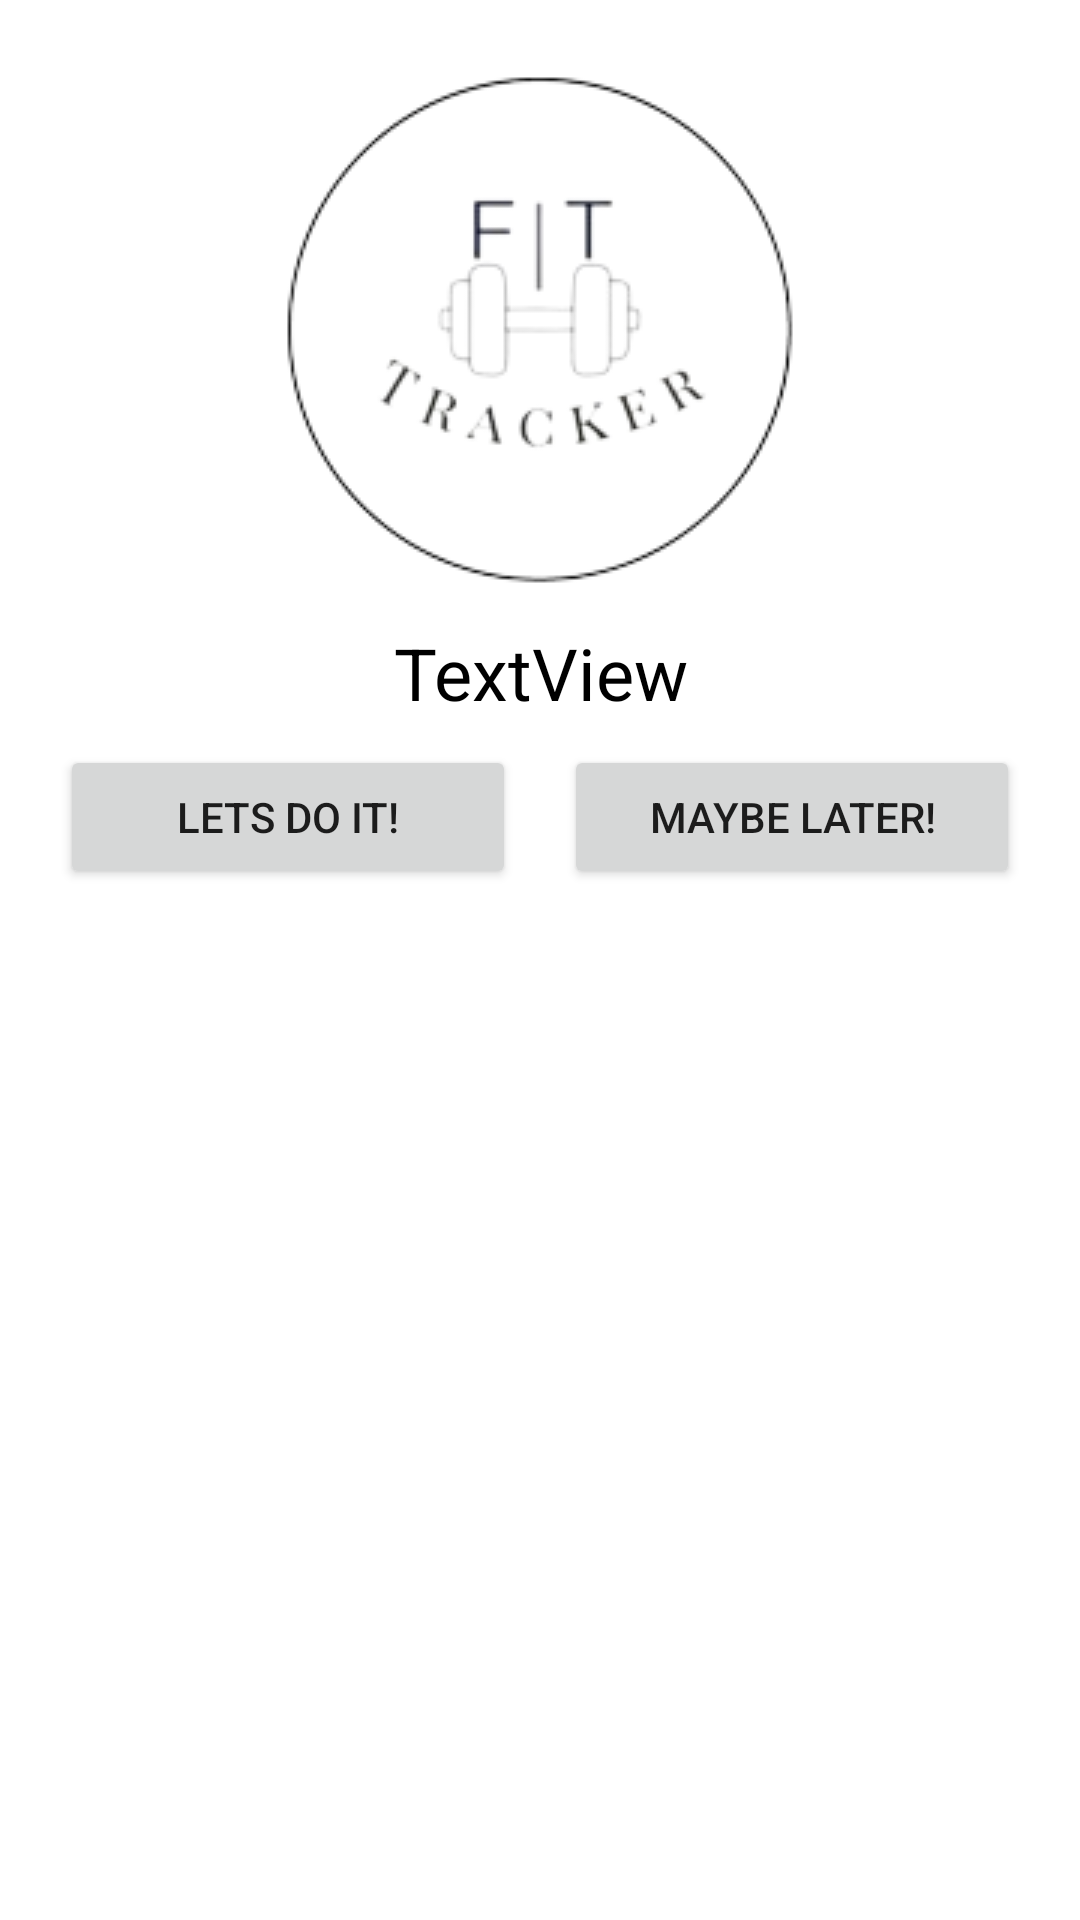

Android layout source for this screen:
<!-- AndroidManifest.xml: application theme Theme.FitTracker -->
<!-- res/layout/prompt_dialog.xml -->
<?xml version="1.0" encoding="utf-8"?>
<androidx.constraintlayout.widget.ConstraintLayout xmlns:android="http://schemas.android.com/apk/res/android"
    xmlns:app="http://schemas.android.com/apk/res-auto"
    xmlns:tools="http://schemas.android.com/tools"
    android:layout_width="wrap_content"
    android:layout_height="wrap_content"
    android:layout_gravity="center"
    android:padding="20dp">

    <EditText
        android:id="@+id/trainingRenameEt"
        android:layout_width="wrap_content"
        android:layout_height="wrap_content"
        android:ems="10"
        android:gravity="center"
        android:inputType="textPersonName"
        app:layout_constraintEnd_toEndOf="parent"
        app:layout_constraintStart_toStartOf="parent"
        app:layout_constraintTop_toBottomOf="@+id/nameTakenTv" />

    <Button
        android:id="@+id/confirmRename"
        android:layout_width="wrap_content"
        android:layout_height="wrap_content"
        android:text="Confirm"
        app:layout_constraintEnd_toEndOf="parent"
        app:layout_constraintStart_toStartOf="parent"
        app:layout_constraintTop_toBottomOf="@+id/trainingRenameEt" />

    <TextView
        android:id="@+id/nameTakenTv"
        android:layout_width="wrap_content"
        android:layout_height="wrap_content"
        android:layout_marginTop="8dp"
        android:gravity="center"
        android:text="TextView"
        android:textColor="@color/black"
        android:textSize="24sp"
        app:layout_constraintEnd_toEndOf="parent"
        app:layout_constraintStart_toStartOf="parent"
        app:layout_constraintTop_toBottomOf="@+id/pdLogo" />

    <ImageView
        android:id="@+id/pdLogo"
        android:layout_width="wrap_content"
        android:layout_height="wrap_content"
        app:layout_constraintEnd_toEndOf="parent"
        app:layout_constraintStart_toStartOf="parent"
        app:layout_constraintTop_toTopOf="parent"
        app:srcCompat="@drawable/centerpiece_fixed" />

    <TextView
        android:id="@+id/userPromptTv"
        android:layout_width="wrap_content"
        android:layout_height="wrap_content"
        android:layout_marginTop="8dp"
        android:gravity="center"
        android:text="TextView"
        android:textColor="@color/black"
        android:textSize="24sp"
        app:layout_constraintEnd_toEndOf="parent"
        app:layout_constraintStart_toStartOf="parent"
        app:layout_constraintTop_toBottomOf="@+id/pdLogo" />

    <Button
        android:id="@+id/yesBut"
        android:layout_width="0dp"
        android:layout_height="wrap_content"
        android:layout_marginTop="8dp"
        android:layout_marginEnd="8dp"
        android:padding="10dp"
        android:text="Lets Do It!"
        app:layout_constraintEnd_toStartOf="@+id/noBut"
        app:layout_constraintHorizontal_bias="0.5"
        app:layout_constraintStart_toStartOf="parent"
        app:layout_constraintTop_toBottomOf="@+id/userPromptTv" />

    <Button
        android:id="@+id/noBut"
        android:layout_width="0dp"
        android:layout_height="wrap_content"
        android:layout_marginStart="8dp"
        android:layout_marginTop="8dp"
        android:padding="10dp"
        android:text="Maybe Later!"
        android:visibility="visible"
        app:layout_constraintEnd_toEndOf="parent"
        app:layout_constraintHorizontal_bias="0.5"
        app:layout_constraintStart_toEndOf="@+id/yesBut"
        app:layout_constraintTop_toBottomOf="@+id/userPromptTv" />

    <androidx.constraintlayout.widget.Group
        android:id="@+id/trainingRenameGroup"
        android:layout_width="wrap_content"
        android:layout_height="wrap_content"
        android:visibility="gone"
        app:constraint_referenced_ids="trainingRenameEt,confirmRename,nameTakenTv"
        tools:layout_editor_absoluteX="20dp"
        tools:layout_editor_absoluteY="21dp" />

</androidx.constraintlayout.widget.ConstraintLayout>
<!-- resources referenced by this layout -->
<resources>
  <color name="black">#FF000000</color>
  <!-- drawable centerpiece_fixed: png bitmap (drawable, 20198 bytes) -->
  <style name="Theme.FitTracker" parent="Theme.MaterialComponents.DayNight.DarkActionBar">
          
      <item name="textFillColor">@color/black</item>
  
      </style>
</resources>
